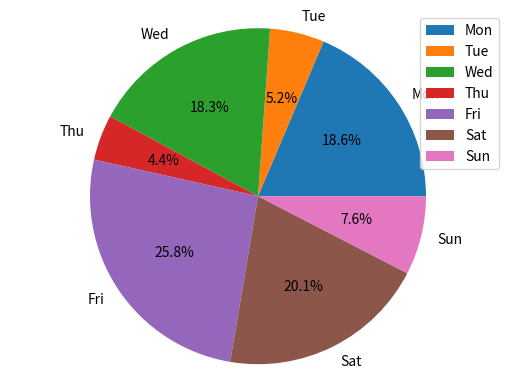

Here is the Python script that generated this plot:
# coding=utf-8
import matplotlib.pyplot as plt
import numpy as np

labels = ['Mon', 'Tue', 'Wed', 'Thu', 'Fri', 'Sat', 'Sun']

plt.pie(np.random.rand(7) * 100, labels=labels, autopct='%1.1f%%')  #
plt.axis('equal')  # 坐标轴大小一致
plt.legend()  # 绘制图例

plt.show()

# ### 饼状图（matplotlib.pyplot.pie）
# pie函数可用来绘制饼状图；
# 详细信息及示例：https://matplotlib.org/api/_as_gen/matplotlib.pyplot.pie.html
